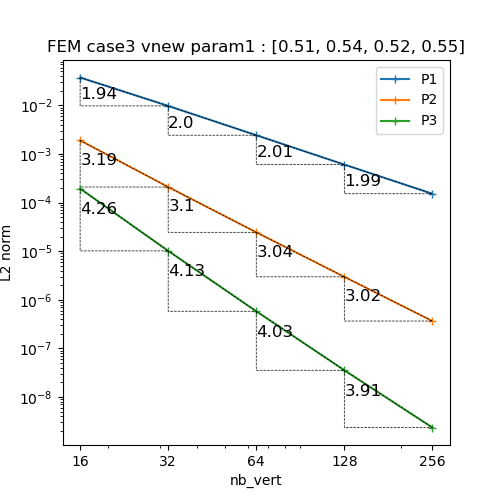

Values plotted in this chart, from the file beside it:
N, P1, P2, P3
16, 0.0376, 0.001912, 0.0001945
32, 0.009778, 0.0002095, 1.0150882231486727e-05
64, 0.002441, 2.4501436252040556e-05, 5.814458436211195e-07
128, 0.0006066, 2.9710346479817514e-06, 3.5475123919569965e-08
256, 0.0001522, 3.6571038814327593e-07, 2.353057547795585e-09
